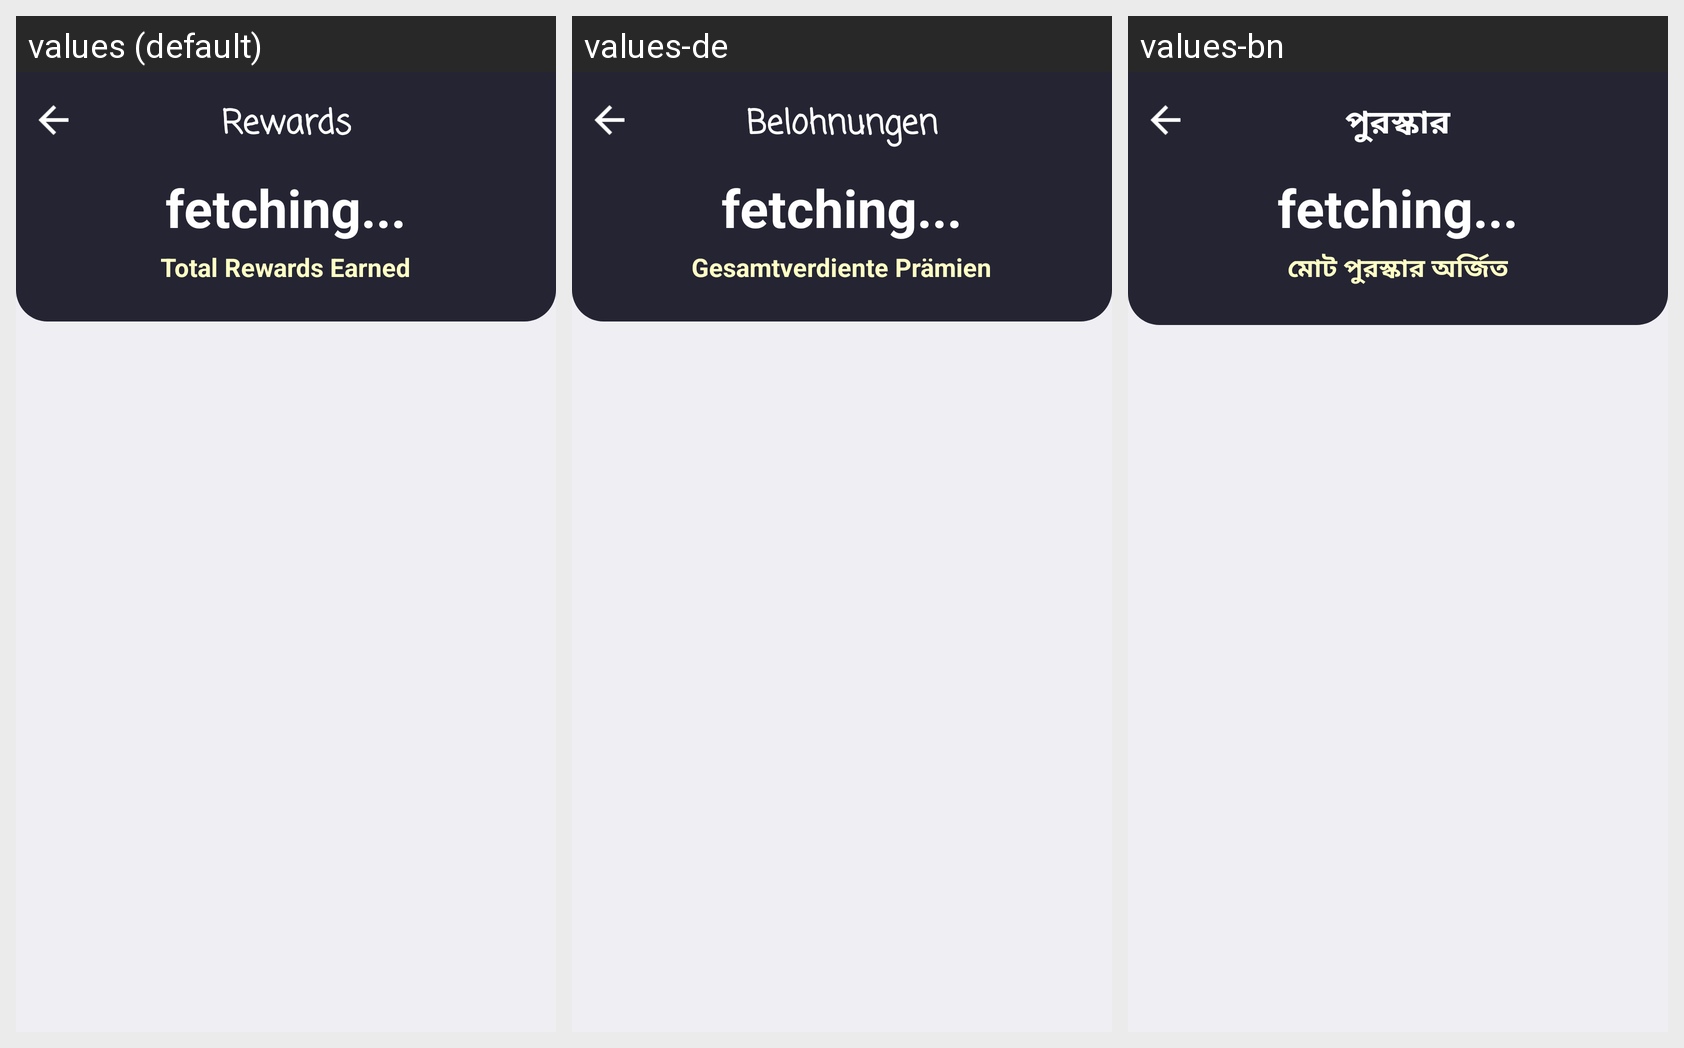

Locale-by-locale string values for the Android screen shown in this grid:
Android screen res/layout/activity_scratch_rewards.xml rendered under 3 locales, left to right: values (default), values-de, values-bn. Device: Nexus 5 (rendered at 1080×1920; each locale shown at half size, 540×960, under a caption strip naming it); theme AppTheme.
Other locales in the repository, not shown: values-ar, values-es, values-fr, values-hi, values-it, values-pt, values-ta, values-te, values-ur.
Strings drawn on this screen, with the default value and each locale's value (text and hints the layout hard-codes, and strings that could not be matched under every locale, appear in the picture but are not listed):

rewards
  values: Rewards
  values-de: Belohnungen
  values-bn: পুরস্কার

rewards_earned
  values: Total Rewards Earned
  values-de: Gesamtverdiente Prämien
  values-bn: মোট পুরস্কার অর্জিত
